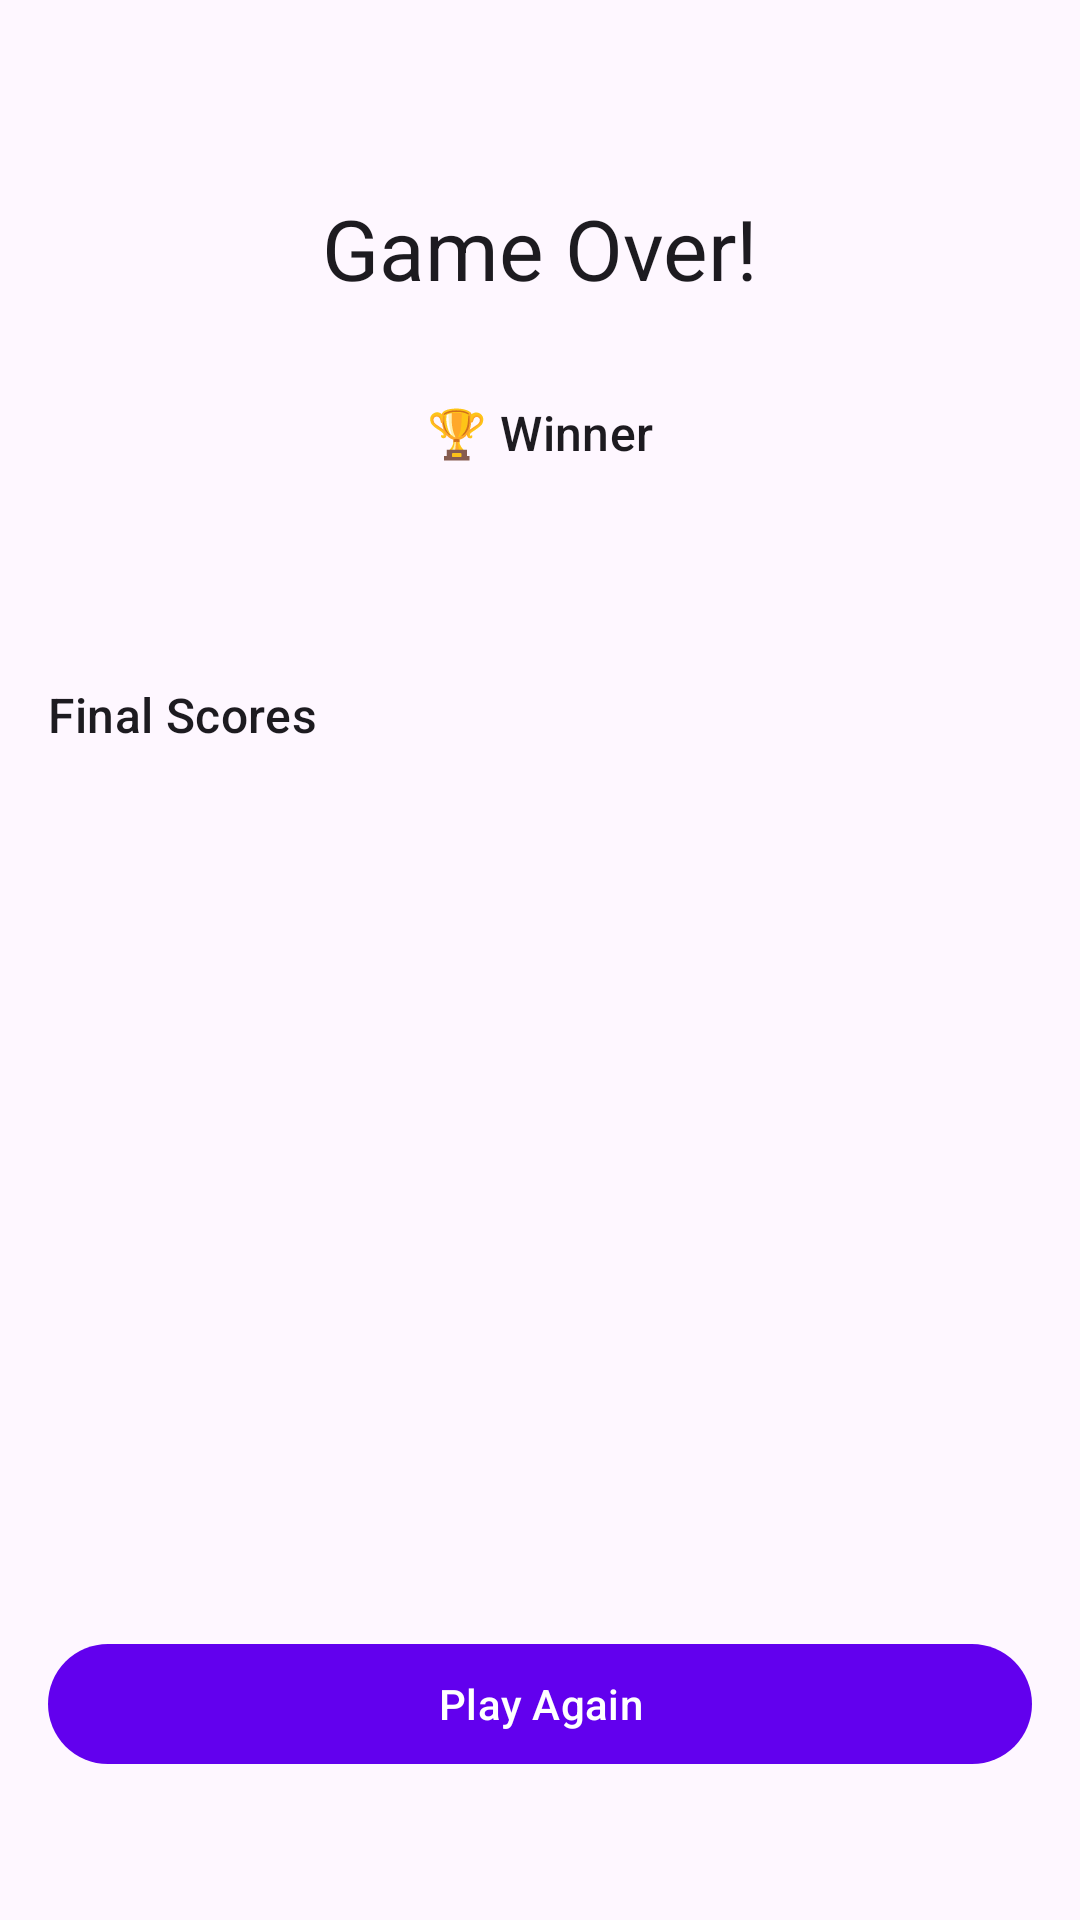

This screen was rendered from an Android layout file. Write that file and the resources it references.
<!-- AndroidManifest.xml: application theme Theme.GeoGuessr -->
<!-- res/layout/fragment_results.xml -->
<?xml version="1.0" encoding="utf-8"?>
<androidx.constraintlayout.widget.ConstraintLayout xmlns:android="http://schemas.android.com/apk/res/android"
    xmlns:app="http://schemas.android.com/apk/res-auto"
    android:layout_width="match_parent"
    android:layout_height="match_parent"
    android:padding="@dimen/screen_padding">

    <TextView
        android:id="@+id/tv_game_over"
        android:layout_width="wrap_content"
        android:layout_height="wrap_content"
        android:text="@string/label_game_over"
        android:textAppearance="?attr/textAppearanceHeadlineMedium"
        app:layout_constraintTop_toTopOf="parent"
        app:layout_constraintStart_toStartOf="parent"
        app:layout_constraintEnd_toEndOf="parent"
        android:layout_marginTop="48dp" />

    <TextView
        android:id="@+id/tv_winner_label"
        android:layout_width="wrap_content"
        android:layout_height="wrap_content"
        android:text="@string/label_winner"
        android:textAppearance="?attr/textAppearanceTitleMedium"
        app:layout_constraintTop_toBottomOf="@id/tv_game_over"
        app:layout_constraintStart_toStartOf="parent"
        app:layout_constraintEnd_toEndOf="parent"
        android:layout_marginTop="32dp" />

    <TextView
        android:id="@+id/tv_winner"
        android:layout_width="wrap_content"
        android:layout_height="wrap_content"
        android:textAppearance="?attr/textAppearanceHeadlineSmall"
        android:textColor="?attr/colorPrimary"
        app:layout_constraintTop_toBottomOf="@id/tv_winner_label"
        app:layout_constraintStart_toStartOf="parent"
        app:layout_constraintEnd_toEndOf="parent"
        android:layout_marginTop="8dp" />

    <TextView
        android:id="@+id/tv_final_scores_label"
        android:layout_width="match_parent"
        android:layout_height="wrap_content"
        android:text="@string/label_final_scores"
        android:textAppearance="?attr/textAppearanceTitleMedium"
        app:layout_constraintTop_toBottomOf="@id/tv_winner"
        app:layout_constraintStart_toStartOf="parent"
        android:layout_marginTop="32dp" />

    <TextView
        android:id="@+id/tv_final_scores"
        android:layout_width="match_parent"
        android:layout_height="wrap_content"
        android:textAppearance="?attr/textAppearanceBodyMedium"
        app:layout_constraintTop_toBottomOf="@id/tv_final_scores_label"
        app:layout_constraintStart_toStartOf="parent"
        android:layout_marginTop="8dp" />

    <com.google.android.material.button.MaterialButton
        android:id="@+id/btn_play_again"
        android:layout_width="match_parent"
        android:layout_height="wrap_content"
        android:text="@string/btn_play_again"
        app:layout_constraintBottom_toBottomOf="parent"
        app:layout_constraintStart_toStartOf="parent"
        android:layout_marginBottom="32dp" />

</androidx.constraintlayout.widget.ConstraintLayout>
<!-- resources referenced by this layout -->
<resources>
  <dimen name="screen_padding">16dp</dimen>
  <string name="btn_play_again">Play Again</string>
  <string name="label_final_scores">Final Scores</string>
  <string name="label_game_over">Game Over!</string>
  <string name="label_winner">🏆 Winner</string>
  <style name="Theme.GeoGuessr" parent="Base.Theme.GeoGuessr" />
  <style name="Base.Theme.GeoGuessr" parent="Theme.Material3.DayNight.NoActionBar">
          <item name="colorPrimary">@color/purple_500</item>
          <item name="colorPrimaryContainer">@color/purple_700</item>
          <item name="colorOnPrimary">@color/white</item>
          <item name="colorSecondary">@color/teal_200</item>
          <item name="colorSecondaryContainer">@color/teal_700</item>
          <item name="colorOnSecondary">@color/black</item>
      </style>
  <color name="purple_500">#FF6200EE</color>
  <color name="purple_700">#FF3700B3</color>
  <color name="white">#FFFFFFFF</color>
  <color name="teal_200">#FF03DAC5</color>
  <color name="teal_700">#FF018786</color>
  <color name="black">#FF000000</color>
</resources>
